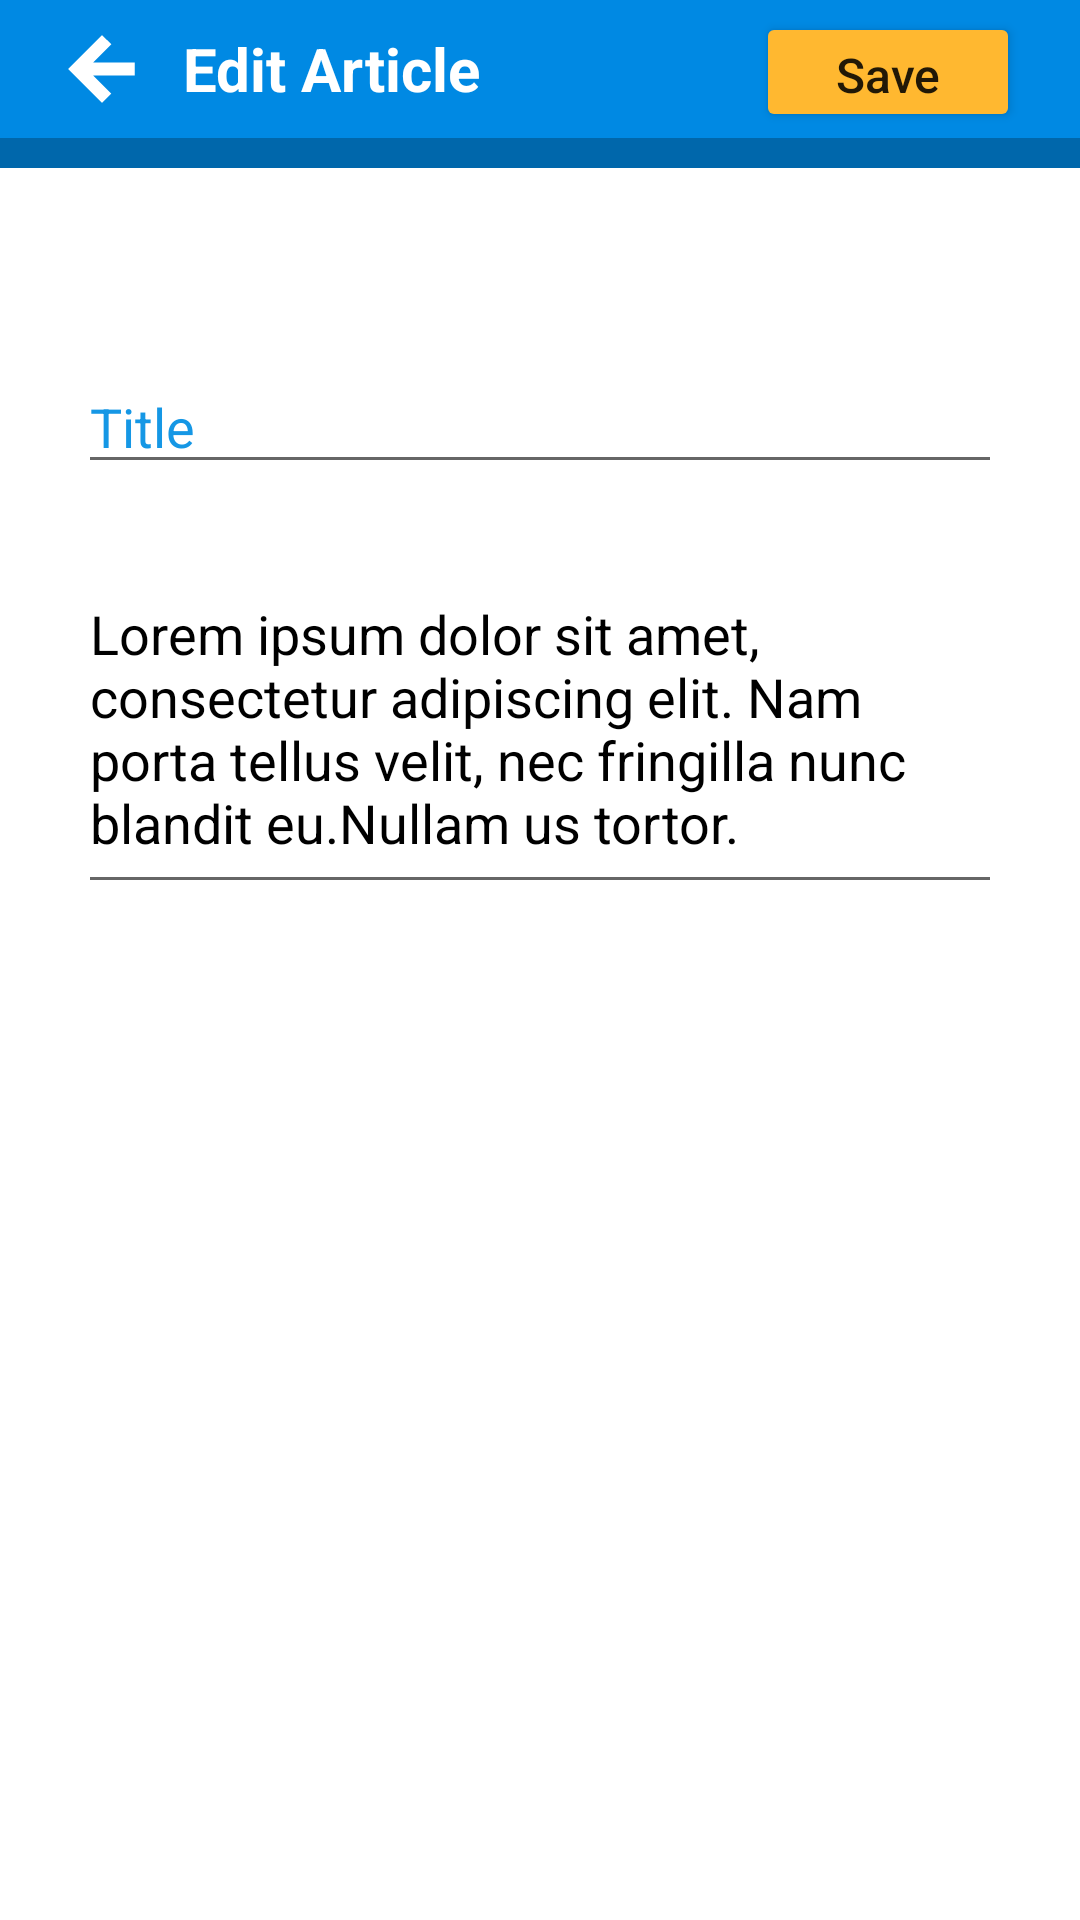

Write the Android layout XML for this screen, with the resource values it uses.
<!-- AndroidManifest.xml: application theme Theme.Nginfoin -->
<!-- res/layout/activity_edit.xml -->
<?xml version="1.0" encoding="utf-8"?>
<androidx.constraintlayout.widget.ConstraintLayout xmlns:android="http://schemas.android.com/apk/res/android"
    xmlns:app="http://schemas.android.com/apk/res-auto"
    xmlns:tools="http://schemas.android.com/tools"
    android:layout_width="match_parent"
    android:layout_height="match_parent"
    tools:context=".EditActivity">

    <include
        layout="@layout/appbar_edit" />

    <EditText
        android:id="@+id/et_title_edit"
        android:layout_width="match_parent"
        android:layout_height="wrap_content"
        app:layout_constraintEnd_toEndOf="parent"
        app:layout_constraintStart_toStartOf="parent"
        app:layout_constraintTop_toTopOf="parent"
        android:layout_marginTop="120dp"
        android:layout_marginHorizontal="26dp"
        android:hint="Title"
        android:textColorHint="@color/blue"
        />

    <com.google.android.material.textfield.TextInputEditText
        android:id="@+id/input_edit_text"
        android:layout_width="0dp"
        android:layout_height="120dp"
        app:layout_constraintStart_toStartOf="@id/et_title_edit"
        app:layout_constraintEnd_toEndOf="@id/et_title_edit"
        app:layout_constraintTop_toBottomOf="@id/et_title_edit"
        android:layout_marginTop="20dp"
        android:hint="Lorem ipsum dolor sit amet, consectetur adipiscing elit. Nam porta tellus velit, nec fringilla nunc blandit eu.Nullam us tortor."
        android:textColorHint="@color/black"/>

</androidx.constraintlayout.widget.ConstraintLayout>
<!-- res/layout/appbar_edit.xml (included above) -->
<?xml version="1.0" encoding="utf-8"?>
<androidx.appcompat.widget.Toolbar xmlns:android="http://schemas.android.com/apk/res/android"
    android:id="@+id/appbar_edit"
    android:layout_height="?attr/actionBarSize"
    android:layout_width="match_parent"
    android:background="@drawable/appbar">

    <ImageView
        android:id="@+id/back_edit"
        android:layout_width="wrap_content"
        android:layout_height="wrap_content"
        android:src="@drawable/ic_arrow_back"
        android:layout_marginTop="8dp"
        android:layout_marginBottom="18dp"
        />

    <TextView
        android:id="@+id/tv_edit_article"
        android:layout_width="wrap_content"
        android:layout_height="30dp"
        android:layout_marginTop="8dp"
        android:layout_marginStart="25dp"
        android:layout_marginBottom="18dp"
        android:gravity="center"
        android:text="Edit Article"
        android:textColor="@color/white"
        android:textSize="20sp"
        android:textStyle="bold"
        />

    <Button
        android:id="@+id/button_edit"
        android:layout_width="wrap_content"
        android:layout_height="40dp"
        android:layout_gravity="end"
        android:layout_marginEnd="20dp"
        android:layout_marginTop="8dp"
        android:layout_marginBottom="12dp"
        android:textAllCaps="false"
        android:backgroundTint="@color/button_yellow"
        android:text="Save"
        android:textSize="16sp"/>

</androidx.appcompat.widget.Toolbar>
<!-- resources referenced by this layout -->
<resources>
  <color name="black">#FF000000</color>
  <color name="blue">#1597E5</color>
  <color name="button_yellow">#FFB830</color>
  <color name="white">#FFFFFFFF</color>
  <!-- drawable appbar (drawable) -->
  <?xml version="1.0" encoding="utf-8"?>
  <layer-list xmlns:android="http://schemas.android.com/apk/res/android">
      <item android:left="-10dp" android:right="-10dp" android:top="-10dp">
          <shape
              android:shape="rectangle">
              <stroke
                  android:width="10dp"
                  android:color="@color/appbar_stroke" />
              <solid android:color="@color/appbar_blue" />
          </shape>
      </item>
  </layer-list>
  <!-- drawable ic_arrow_back (drawable) -->
  <vector android:height="36dp" android:tint="#FFFFFF"
      android:viewportHeight="24" android:viewportWidth="24"
      android:width="36dp" xmlns:android="http://schemas.android.com/apk/res/android">
      <path android:fillColor="@android:color/white" android:pathData="M20,11H7.83l5.59,-5.59L12,4l-8,8 8,8 1.41,-1.41L7.83,13H20v-2z"
          android:strokeWidth="1.5" android:strokeColor="@android:color/white"/>
  </vector>
  <style name="Theme.Nginfoin" parent="Theme.MaterialComponents.DayNight.DarkActionBar">
          
          <item name="colorPrimary">@color/purple_500</item>
          <item name="colorPrimaryVariant">@color/purple_700</item>
          <item name="colorOnPrimary">@color/white</item>
          
          <item name="colorSecondary">@color/teal_200</item>
          <item name="colorSecondaryVariant">@color/teal_700</item>
          <item name="colorOnSecondary">@color/black</item>
          
          <item name="android:statusBarColor" tools:targetApi="l">?attr/colorPrimaryVariant</item>
          
      </style>
  <color name="appbar_stroke">#0067AB</color>
  <color name="appbar_blue">#0089E3</color>
  <color name="purple_500">#FF6200EE</color>
  <color name="purple_700">#FF3700B3</color>
  <color name="teal_200">#FF03DAC5</color>
  <color name="teal_700">#FF018786</color>
</resources>
